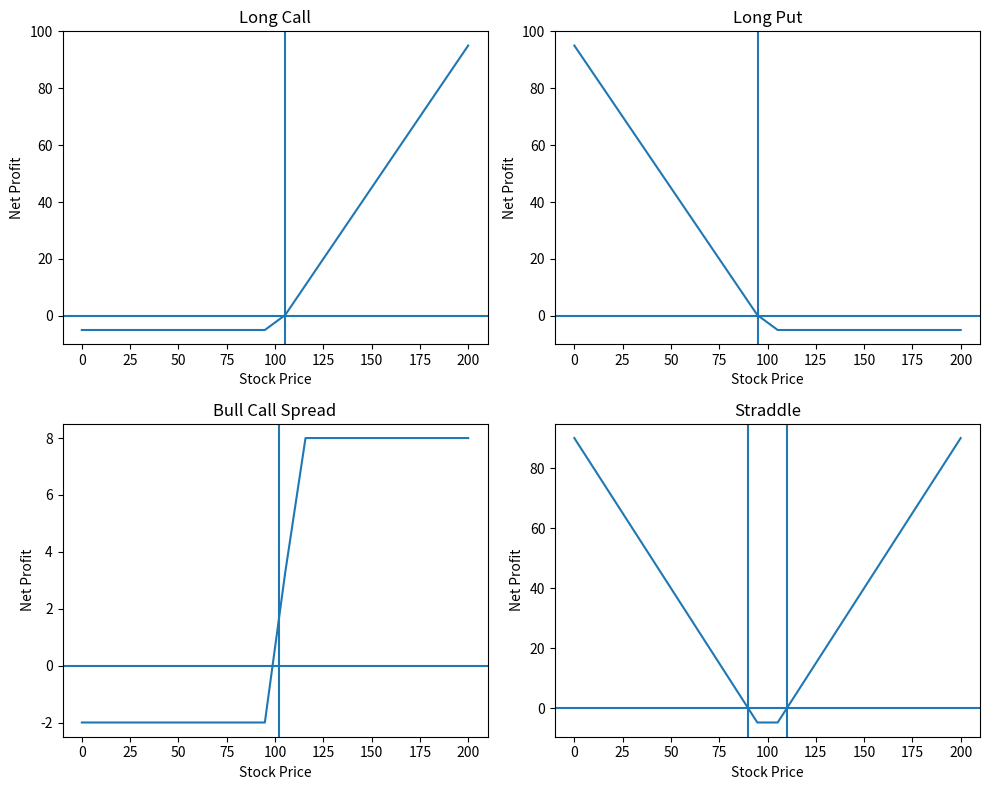

Python code for this plot:
def payoff_longcall(S, K, c):
    """
    Calculate the payoff of a long call option and the net profit
    """
    profit = np.where(S<=K, 0, S-K)
    net_profit= profit - c
    return net_profit

def payoff_longput (S, K, p):
    """
    Calculate the payoff of the long put option and the net profit
    """   
    profit = np.where(S>=K, 0, K-S)
    net_profit= profit - p
    return net_profit

def payoff_bull_call_spread(S, K1, K2, c, v):
    """
    Calculate the payoff and net profit of a bull call spread operation. 
    K1: Lower Strike Price (call option purchased)
    K2: Higher Strike Price (call option issued/sold)
    The spread for the higher strike price call issued is stablished $10 superior than the call option with lower strike price
    """
    profitshort= np.where(S<=K1, 0, S-K1)
    profitlong= np.where(S<=K2, 0, S-K2)
    netprofitshort= profitshort - c
    netprofitlong= profitlong - v
    results_bcs= netprofitshort - netprofitlong
    return results_bcs

def payoff_straddle(S, K1, K2, c, p):
    """
    Calculate the payoff and net profit of a Straddle Operation.
    K1: strike price of the put option
    K2: strike price of the call option
    """
    profitput = np.where(S>=K1, 0, K1-S)
    profitcall = np.where(S<=K2, 0, S-K2)
    netprofit_call = profitcall - c
    netprofit_put = profitput - p
    result_straddle = netprofit_call + netprofit_put
    return result_straddle



import numpy as np
secuencia = np.linspace(0, 200, 20)

import matplotlib.pyplot as plt

fig, axes = plt.subplots(2, 2, figsize=(10, 8))

# Long Call

results_call =payoff_longcall (secuencia, 100, 5)
print(results_call)

axes[0,0].set_xlabel("Stock Price")
axes[0,0].set_ylabel("Net Profit")
axes[0, 0].plot(secuencia, results_call)     
axes[0, 0].axhline(0)
axes[0, 0].axvline(105)             
axes[0, 0].set_title("Long Call")

# Long Put

results_put =payoff_longput (secuencia, 100, 5)
print(results_put)

axes[0,1].set_xlabel("Stock Price")
axes[0,1].set_ylabel("Net Profit")
axes[0, 1].plot(secuencia, results_put)
axes[0, 1].axhline(0)
axes[0, 1].axvline(95)
axes[0, 1].set_title("Long Put")
 
# Bull Call Spread

results_bcs = payoff_bull_call_spread(secuencia, 100, 110, 7, 5)
print(results_bcs)

axes[1,0].set_xlabel("Stock Price")
axes[1,0].set_ylabel("Net Profit")
axes[1, 0].plot(secuencia, results_bcs)
axes[1, 0].axhline(0)
axes[1, 0].axvline(102)
axes[1, 0].set_title("Bull Call Spread")


# Straddle

results_straddle = payoff_straddle(secuencia, 100, 100, 5, 5)
print(results_straddle)

axes[1,1].set_xlabel("Stock Price")
axes[1,1].set_ylabel("Net Profit")
axes[1, 1].plot(secuencia, results_straddle)
axes[1, 1].axhline(0)
axes[1, 1].axvline(90)              
axes[1, 1].axvline(110)
axes[1, 1].set_title("Straddle")

plt.tight_layout()
plt.show()
